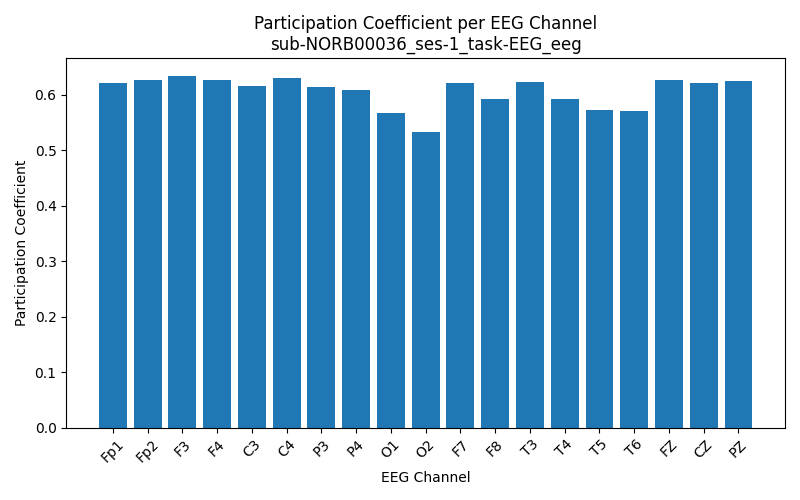

Data behind this chart, as committed beside it:
Channel, Participation_Coefficient
Fp1, 0.6213
Fp2, 0.6255
F3, 0.634
F4, 0.6264
C3, 0.6149
C4, 0.6292
P3, 0.6145
P4, 0.6083
O1, 0.5662
O2, 0.5318
F7, 0.6203
F8, 0.5921
T3, 0.6233
T4, 0.5928
T5, 0.5719
T6, 0.5702
FZ, 0.6261
CZ, 0.6213
PZ, 0.6253
